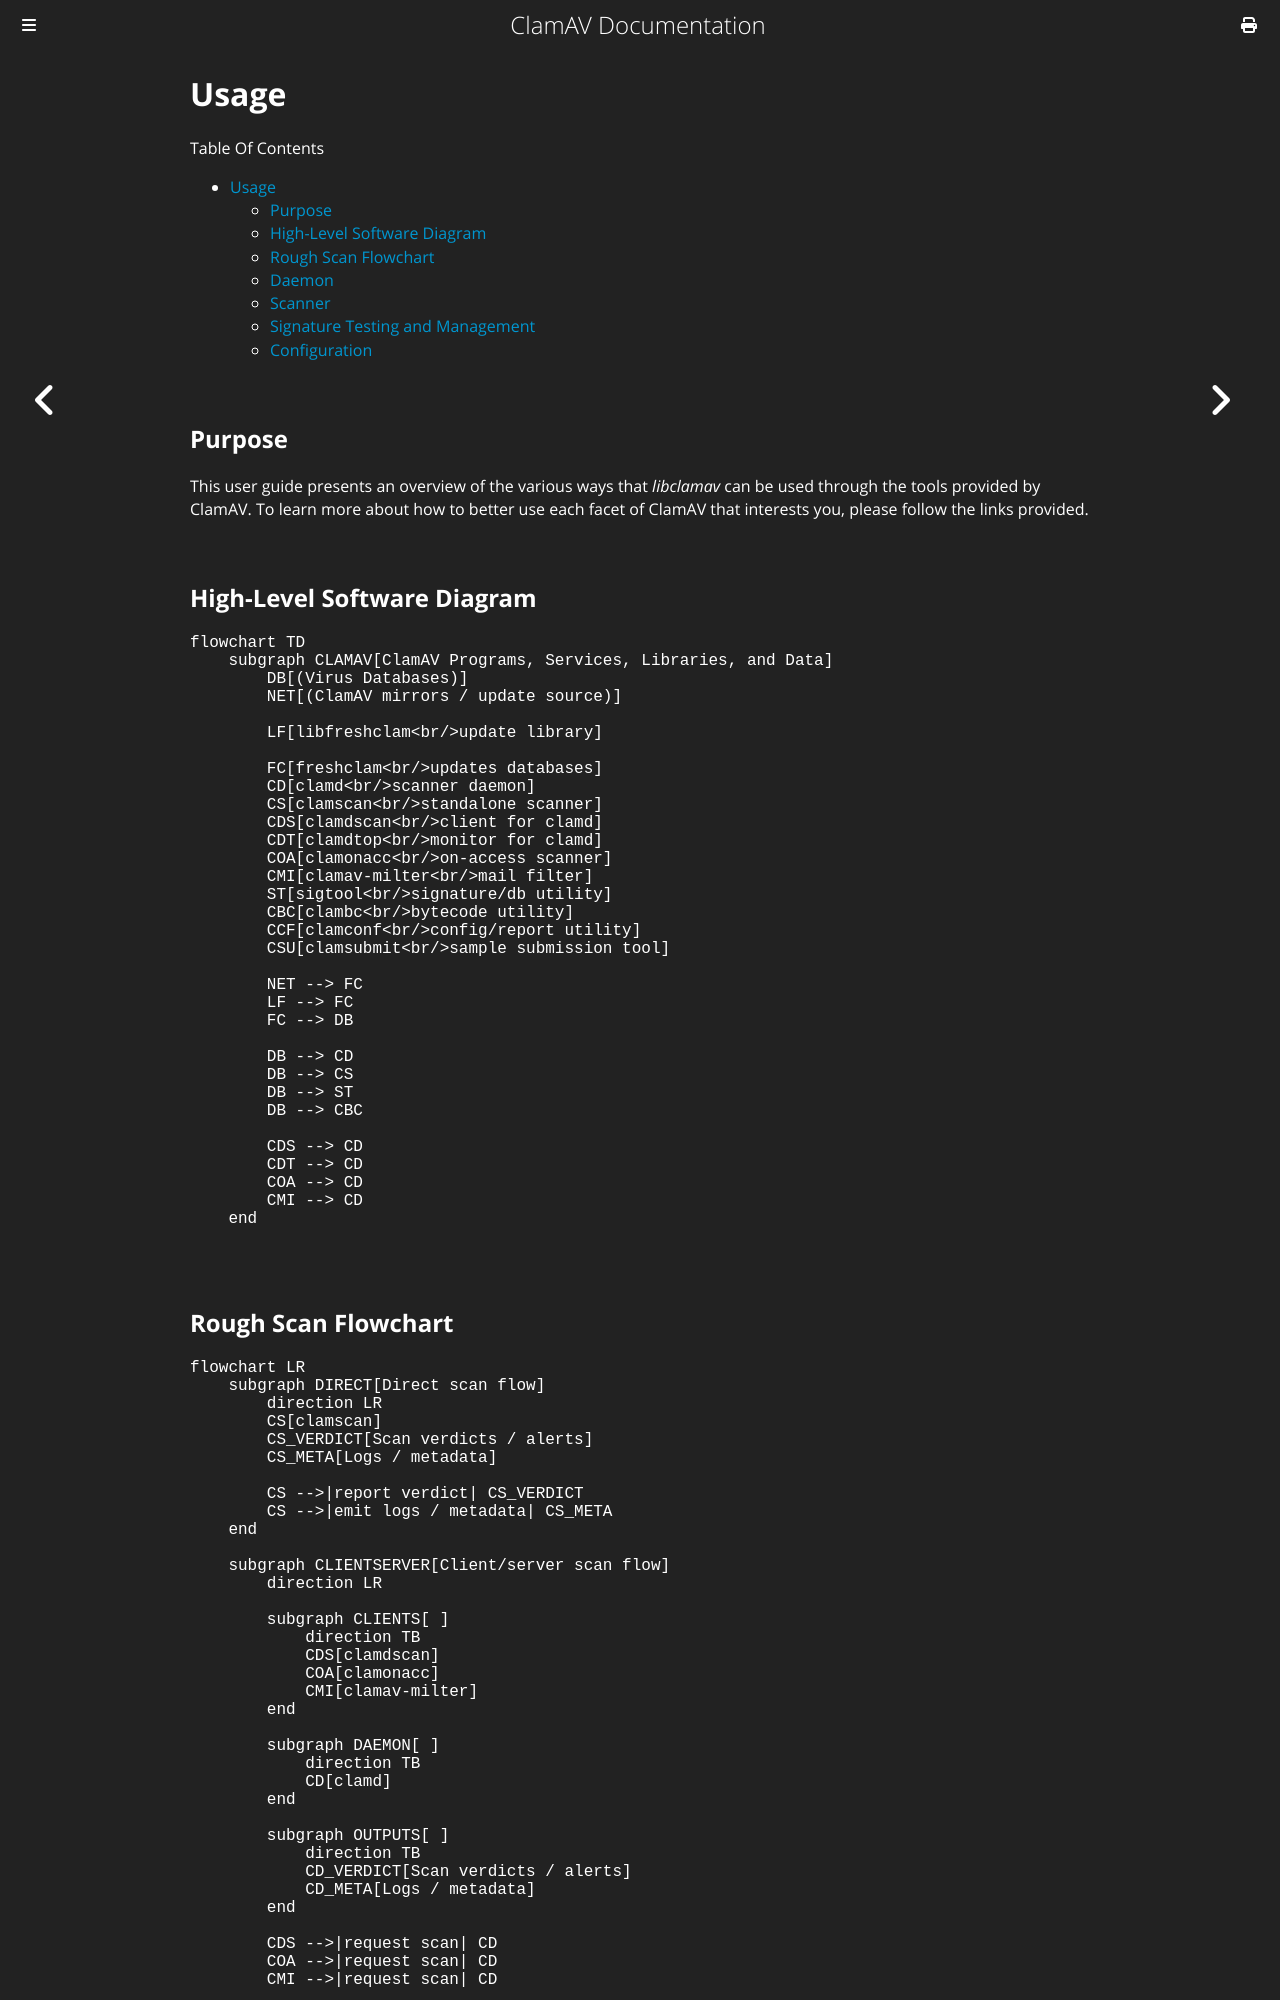

repository: Cisco-Talos/clamav-documentation · page: manual/Usage.html · generator: mdbook

# Usage

Table Of Contents

- [Usage](#usage)
  - [Purpose](#purpose)
  - [High-Level Software Diagram](#high-level-software-diagram)
  - [Rough Scan Flowchart](#rough-scan-flowchart)
  - [Daemon](#daemon)
  - [Scanner](#scanner)
  - [Signature Testing and Management](#signature-testing-and-management)
  - [Configuration](#configuration)

## Purpose

This user guide presents an overview of the various ways that *libclamav* can be used through the tools provided by ClamAV. To learn more about how to better use each facet of ClamAV that interests you, please follow the links provided.

## High-Level Software Diagram

```mermaid
flowchart TD
    subgraph CLAMAV[ClamAV Programs, Services, Libraries, and Data]
        DB[(Virus Databases)]
        NET[(ClamAV mirrors / update source)]

        LF[libfreshclam<br/>update library]

        FC[freshclam<br/>updates databases]
        CD[clamd<br/>scanner daemon]
        CS[clamscan<br/>standalone scanner]
        CDS[clamdscan<br/>client for clamd]
        CDT[clamdtop<br/>monitor for clamd]
        COA[clamonacc<br/>on-access scanner]
        CMI[clamav-milter<br/>mail filter]
        ST[sigtool<br/>signature/db utility]
        CBC[clambc<br/>bytecode utility]
        CCF[clamconf<br/>config/report utility]
        CSU[clamsubmit<br/>sample submission tool]

        NET --> FC
        LF --> FC
        FC --> DB

        DB --> CD
        DB --> CS
        DB --> ST
        DB --> CBC

        CDS --> CD
        CDT --> CD
        COA --> CD
        CMI --> CD
    end

```

## Rough Scan Flowchart

```mermaid
flowchart LR
    subgraph DIRECT[Direct scan flow]
        direction LR
        CS[clamscan]
        CS_VERDICT[Scan verdicts / alerts]
        CS_META[Logs / metadata]

        CS -->|report verdict| CS_VERDICT
        CS -->|emit logs / metadata| CS_META
    end

    subgraph CLIENTSERVER[Client/server scan flow]
        direction LR

        subgraph CLIENTS[ ]
            direction TB
            CDS[clamdscan]
            COA[clamonacc]
            CMI[clamav-milter]
        end

        subgraph DAEMON[ ]
            direction TB
            CD[clamd]
        end

        subgraph OUTPUTS[ ]
            direction TB
            CD_VERDICT[Scan verdicts / alerts]
            CD_META[Logs / metadata]
        end

        CDS -->|request scan| CD
        COA -->|request scan| CD
        CMI -->|request scan| CD

        CDS -->|report verdict| CD_VERDICT
        COA -->|report verdict| CD_VERDICT
        CMI -->|report verdict| CD_VERDICT

        CDS -->|emit logs / metadata| CD_META
        COA -->|emit logs / metadata| CD_META
        CMI -->|emit logs / metadata| CD_META
    end

```
